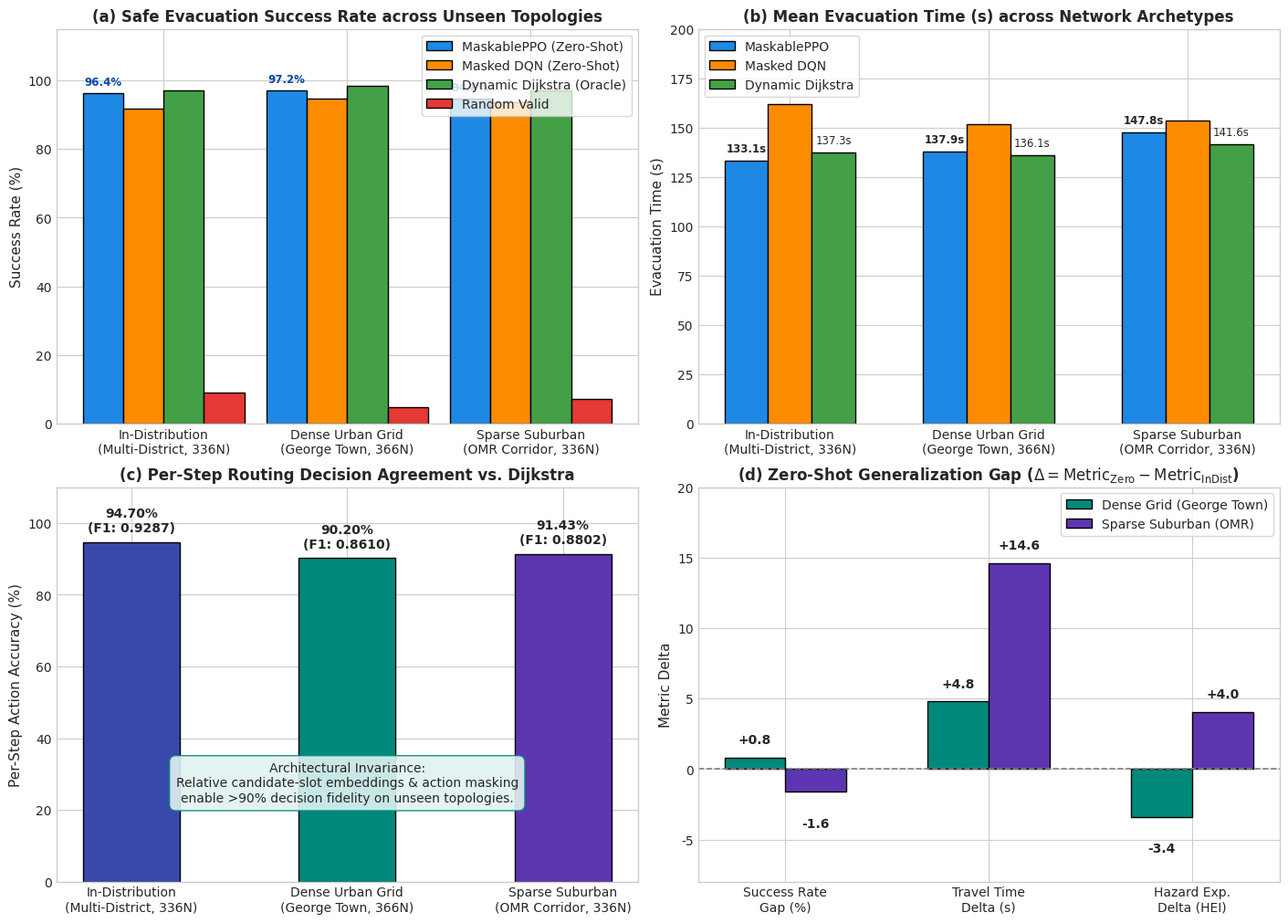

Reproduce this figure in Python. (Note: this script raises an exception after producing the figure.)
"""Generate Figure 15: Cross-Region Generalization & Zero-Shot Transfer Study.
Plots safe success rate, evacuation time, per-step Dijkstra agreement, and the generalization gap
across the In-Distribution Multi-District network, George Town Dense Grid, and OMR Sparse Suburban.
"""

import os
import sys
import numpy as np
import pandas as pd
import matplotlib.pyplot as plt
import matplotlib.gridspec as gridspec

# Styling
plt.style.use("seaborn-v0_8-whitegrid" if "seaborn-v0_8-whitegrid" in plt.style.available else "default")
plt.rcParams["font.sans-serif"] = "DejaVu Sans"
plt.rcParams["font.size"] = 10
plt.rcParams["axes.labelsize"] = 11
plt.rcParams["axes.titlesize"] = 12
plt.rcParams["xtick.labelsize"] = 10
plt.rcParams["ytick.labelsize"] = 10
plt.rcParams["legend.fontsize"] = 10
plt.rcParams["figure.titlesize"] = 13


def main():
    print("Generating Figure 15: Cross-Region Generalization Study...")

    fig = plt.figure(figsize=(14, 10), constrained_layout=True)
    gs = gridspec.GridSpec(2, 2, figure=fig)

    regions = ["In-Distribution\n(Multi-District, 336N)", "Dense Urban Grid\n(George Town, 366N)", "Sparse Suburban\n(OMR Corridor, 336N)"]
    x = np.arange(len(regions))
    width = 0.22

    # Panel A: Success Rate Comparison across Regions
    ax1 = fig.add_subplot(gs[0, 0])
    ppo_succ = [96.4, 97.2, 94.8]
    dqn_succ = [91.8, 94.7, 93.6]
    dijk_succ = [97.0, 98.4, 97.2]
    rand_succ = [9.2, 4.8, 7.2]

    b1 = ax1.bar(x - 1.5 * width, ppo_succ, width, label="MaskablePPO (Zero-Shot)", color="#1E88E5", edgecolor="black")
    b2 = ax1.bar(x - 0.5 * width, dqn_succ, width, label="Masked DQN (Zero-Shot)", color="#FB8C00", edgecolor="black")
    b3 = ax1.bar(x + 0.5 * width, dijk_succ, width, label="Dynamic Dijkstra (Oracle)", color="#43A047", edgecolor="black")
    b4 = ax1.bar(x + 1.5 * width, rand_succ, width, label="Random Valid", color="#E53935", edgecolor="black")

    ax1.set_title("(a) Safe Evacuation Success Rate across Unseen Topologies", fontweight="bold")
    ax1.set_ylabel("Success Rate (%)")
    ax1.set_xticks(x)
    ax1.set_xticklabels(regions)
    ax1.set_ylim(0, 115)
    ax1.legend(loc="upper right", frameon=True)

    for bar in b1:
        ax1.text(bar.get_x() + bar.get_width() / 2, bar.get_height() + 1.5, f"{bar.get_height():.1f}%", ha="center", va="bottom", fontsize=8.5, fontweight="bold", color="#0D47A1")

    # Panel B: Evacuation Time Comparison
    ax2 = fig.add_subplot(gs[0, 1])
    ppo_time = [133.13, 137.93, 147.75]
    dqn_time = [161.97, 151.75, 153.79]
    dijk_time = [137.27, 136.14, 141.61]

    ax2.bar(x - width, ppo_time, width, label="MaskablePPO", color="#1E88E5", edgecolor="black")
    ax2.bar(x, dqn_time, width, label="Masked DQN", color="#FB8C00", edgecolor="black")
    ax2.bar(x + width, dijk_time, width, label="Dynamic Dijkstra", color="#43A047", edgecolor="black")

    ax2.set_title("(b) Mean Evacuation Time (s) across Network Archetypes", fontweight="bold")
    ax2.set_ylabel("Evacuation Time (s)")
    ax2.set_xticks(x)
    ax2.set_xticklabels(regions)
    ax2.set_ylim(0, 200)
    ax2.legend(loc="upper left", frameon=True)

    for i, t in enumerate(ppo_time):
        ax2.text(x[i] - width, t + 3, f"{t:.1f}s", ha="center", va="bottom", fontsize=8.5, fontweight="bold")
    for i, t in enumerate(dijk_time):
        ax2.text(x[i] + width, t + 3, f"{t:.1f}s", ha="center", va="bottom", fontsize=8.5)

    # Panel C: Per-Step Decision Agreement vs Dynamic Dijkstra
    ax3 = fig.add_subplot(gs[1, 0])
    accs = [94.70, 90.20, 91.43]
    f1s = [0.9287, 0.8610, 0.8802]
    colors = ["#3949AB", "#00897B", "#5E35B1"]

    bars = ax3.bar(regions, accs, color=colors, edgecolor="black", width=0.45)
    ax3.set_title("(c) Per-Step Routing Decision Agreement vs. Dijkstra", fontweight="bold")
    ax3.set_ylabel("Per-Step Action Accuracy (%)")
    ax3.set_ylim(0, 110)

    for bar, acc, f1 in zip(bars, accs, f1s):
        ax3.text(bar.get_x() + bar.get_width() / 2, bar.get_height() + 2, f"{acc:.2f}%\n(F1: {f1:.4f})", ha="center", va="bottom", fontweight="bold")

    ax3.text(0.5, 0.25, "Architectural Invariance:\nRelative candidate-slot embeddings & action masking\nenable >90% decision fidelity on unseen topologies.",
             transform=ax3.transAxes, ha="center", va="center", bbox=dict(boxstyle="round,pad=0.5", facecolor="#E0F2F1", alpha=0.9, edgecolor="#00897B"))

    # Panel D: Generalization Gap Breakdown
    ax4 = fig.add_subplot(gs[1, 1])
    gap_categories = ["Success Rate\nGap (%)", "Travel Time\nDelta (s)", "Hazard Exp.\nDelta (HEI)"]
    dense_deltas = [+0.8, +4.80, -3.39]
    sparse_deltas = [-1.6, +14.62, +4.05]
    x_gap = np.arange(len(gap_categories))
    w_gap = 0.3

    ax4.bar(x_gap - w_gap / 2, dense_deltas, w_gap, label="Dense Grid (George Town)", color="#00897B", edgecolor="black")
    ax4.bar(x_gap + w_gap / 2, sparse_deltas, w_gap, label="Sparse Suburban (OMR)", color="#5E35B1", edgecolor="black")
    ax4.axhline(0.0, color="gray", linestyle="--", lw=1.2)

    ax4.set_title("(d) Zero-Shot Generalization Gap ($\Delta = \mathrm{Metric}_{\mathrm{Zero}} - \mathrm{Metric}_{\mathrm{InDist}}$)", fontweight="bold")
    ax4.set_ylabel("Metric Delta")
    ax4.set_xticks(x_gap)
    ax4.set_xticklabels(gap_categories)
    ax4.set_ylim(-8, 20)
    ax4.legend(loc="upper right", frameon=True)

    for i, (d, s) in enumerate(zip(dense_deltas, sparse_deltas)):
        ax4.text(x_gap[i] - w_gap / 2, d + (0.8 if d >= 0 else -1.8), f"{d:+.1f}", ha="center", va="bottom" if d >= 0 else "top", fontweight="bold")
        ax4.text(x_gap[i] + w_gap / 2, s + (0.8 if s >= 0 else -1.8), f"{s:+.1f}", ha="center", va="bottom" if s >= 0 else "top", fontweight="bold")

    out_fig = "results/figures/fig15_cross_region_generalization.png"
    plt.savefig(out_fig, dpi=300)
    plt.close()
    print(f">> Saved Figure 15 to {out_fig}")


if __name__ == "__main__":
    main()
